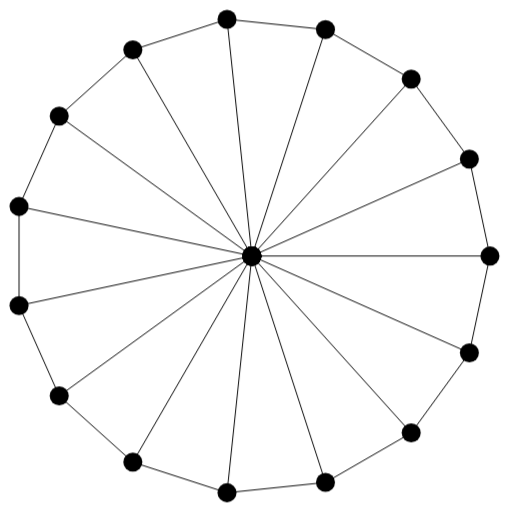
t = 0.00 s
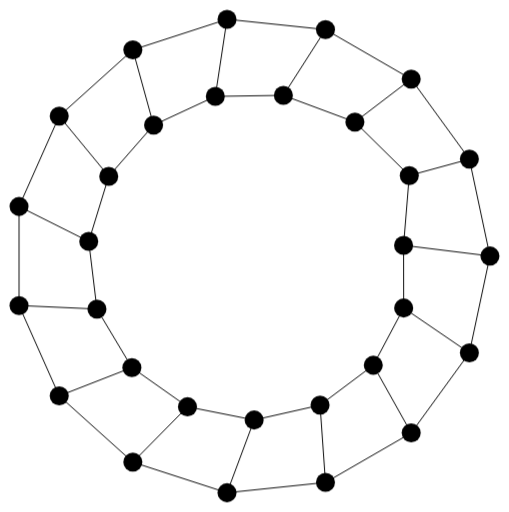
t = 0.83 s
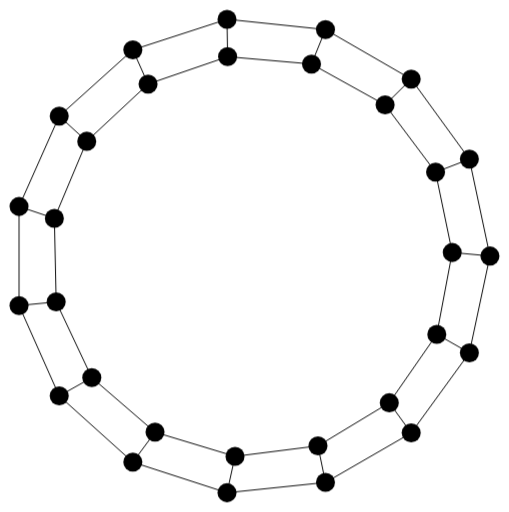
t = 1.67 s
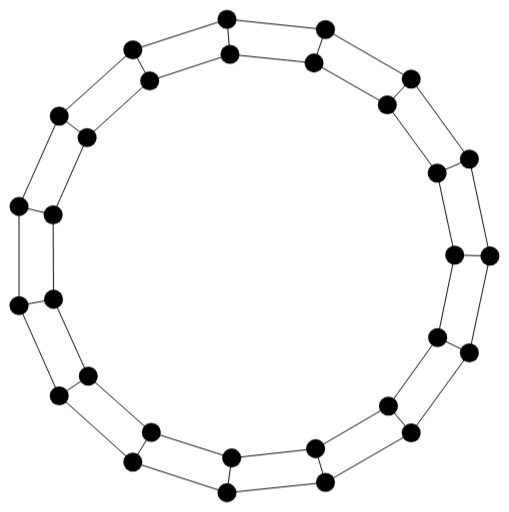
t = 2.50 s
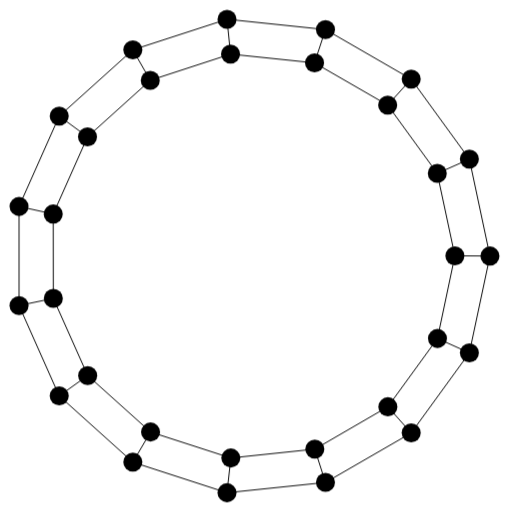
t = 3.33 s
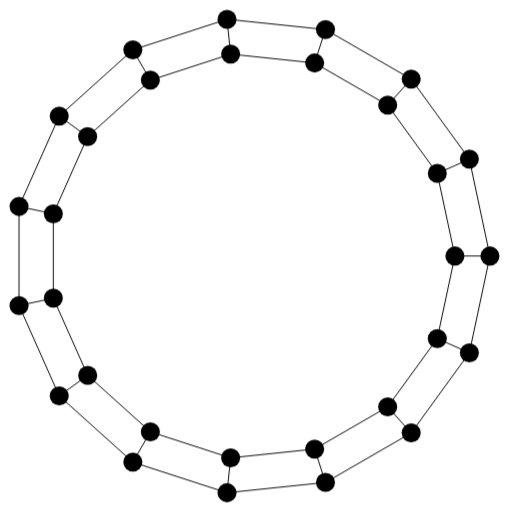
t = 4.17 s

The animated SVG that drew these frames (rendered in a browser with its animation timeline set to each time). Animation: 15 CSS @keyframes rules; one cycle of 5.00 s, repeats indefinitely.

<svg viewBox="0 0 534.500000 537.200012" xmlns="http://www.w3.org/2000/svg">
	<style type="text/css">
		<![CDATA[
			#frame_0 {
				animation-name: anim_0;
			}
			#frame_1 {
				animation-name: anim_1;
			}
			#frame_10 {
				animation-name: anim_10;
			}
			#frame_11 {
				animation-name: anim_11;
			}
			#frame_12 {
				animation-name: anim_12;
			}
			#frame_13 {
				animation-name: anim_13;
			}
			#frame_14 {
				animation-name: anim_14;
			}
			#frame_2 {
				animation-name: anim_2;
			}
			#frame_3 {
				animation-name: anim_3;
			}
			#frame_4 {
				animation-name: anim_4;
			}
			#frame_5 {
				animation-name: anim_5;
			}
			#frame_6 {
				animation-name: anim_6;
			}
			#frame_7 {
				animation-name: anim_7;
			}
			#frame_8 {
				animation-name: anim_8;
			}
			#frame_9 {
				animation-name: anim_9;
			}
			svg.animated {
				animation-duration: 5.000000s;
				animation-iteration-count: infinite;
				animation-timing-function: step-end;
				opacity: 0;
			}
			@keyframes anim_0 {
				0% {
					opacity: 0;
				}
				0.000000% {
					opacity: 1;
				}
				6.666667% {
					opacity: 0;
				}
			}
			@keyframes anim_1 {
				0% {
					opacity: 0;
				}
				13.333333% {
					opacity: 0;
				}
				6.666667% {
					opacity: 1;
				}
			}
			@keyframes anim_10 {
				0% {
					opacity: 0;
				}
				66.666667% {
					opacity: 1;
				}
				73.333333% {
					opacity: 0;
				}
			}
			@keyframes anim_11 {
				0% {
					opacity: 0;
				}
				73.333333% {
					opacity: 1;
				}
				80.000000% {
					opacity: 0;
				}
			}
			@keyframes anim_12 {
				0% {
					opacity: 0;
				}
				80.000000% {
					opacity: 1;
				}
				86.666667% {
					opacity: 0;
				}
			}
			@keyframes anim_13 {
				0% {
					opacity: 0;
				}
				86.666667% {
					opacity: 1;
				}
				93.333333% {
					opacity: 0;
				}
			}
			@keyframes anim_14 {
				0% {
					opacity: 0;
				}
				100.000000% {
					opacity: 0;
				}
				93.333333% {
					opacity: 1;
				}
			}
			@keyframes anim_2 {
				0% {
					opacity: 0;
				}
				13.333333% {
					opacity: 1;
				}
				20.000000% {
					opacity: 0;
				}
			}
			@keyframes anim_3 {
				0% {
					opacity: 0;
				}
				20.000000% {
					opacity: 1;
				}
				26.666667% {
					opacity: 0;
				}
			}
			@keyframes anim_4 {
				0% {
					opacity: 0;
				}
				26.666667% {
					opacity: 1;
				}
				33.333333% {
					opacity: 0;
				}
			}
			@keyframes anim_5 {
				0% {
					opacity: 0;
				}
				33.333333% {
					opacity: 1;
				}
				40.000000% {
					opacity: 0;
				}
			}
			@keyframes anim_6 {
				0% {
					opacity: 0;
				}
				40.000000% {
					opacity: 1;
				}
				46.666667% {
					opacity: 0;
				}
			}
			@keyframes anim_7 {
				0% {
					opacity: 0;
				}
				46.666667% {
					opacity: 1;
				}
				53.333333% {
					opacity: 0;
				}
			}
			@keyframes anim_8 {
				0% {
					opacity: 0;
				}
				53.333333% {
					opacity: 1;
				}
				60.000000% {
					opacity: 0;
				}
			}
			@keyframes anim_9 {
				0% {
					opacity: 0;
				}
				60.000000% {
					opacity: 1;
				}
				66.666667% {
					opacity: 0;
				}
			}
		]]>
	</style>
	<svg class="animated" height="537.2" id="frame_0" viewBox="-264.5 -268.6 534.5 537.2" width="534.5" x="0.0" xmlns="http://www.w3.org/2000/svg" y="0.0">
		<g stroke="black" stroke-width="1px">
			<line x1="250.0" x2="228.4" y1="0.0" y2="101.7" />
			<line x1="228.4" x2="167.3" y1="101.7" y2="185.8" />
			<line x1="167.3" x2="77.3" y1="185.8" y2="237.8" />
			<line x1="77.3" x2="-26.1" y1="237.8" y2="248.6" />
			<line x1="-26.1" x2="-125.0" y1="248.6" y2="216.5" />
			<line x1="-125.0" x2="-202.3" y1="216.5" y2="146.9" />
			<line x1="-202.3" x2="-244.5" y1="146.9" y2="52.0" />
			<line x1="-244.5" x2="-244.5" y1="52.0" y2="-52.0" />
			<line x1="-244.5" x2="-202.3" y1="-52.0" y2="-146.9" />
			<line x1="-202.3" x2="-125.0" y1="-146.9" y2="-216.5" />
			<line x1="-125.0" x2="-26.1" y1="-216.5" y2="-248.6" />
			<line x1="-26.1" x2="77.3" y1="-248.6" y2="-237.8" />
			<line x1="77.3" x2="167.3" y1="-237.8" y2="-185.8" />
			<line x1="167.3" x2="228.4" y1="-185.8" y2="-101.7" />
			<line x1="228.4" x2="250.0" y1="-101.7" y2="0.0" />
			<line x1="0.0" x2="0.0" y1="0.0" y2="0.0" />
			<line x1="0.0" x2="0.0" y1="0.0" y2="0.0" />
			<line x1="0.0" x2="0.0" y1="0.0" y2="0.0" />
			<line x1="0.0" x2="0.0" y1="0.0" y2="0.0" />
			<line x1="0.0" x2="0.0" y1="0.0" y2="0.0" />
			<line x1="0.0" x2="0.0" y1="0.0" y2="0.0" />
			<line x1="0.0" x2="0.0" y1="0.0" y2="0.0" />
			<line x1="0.0" x2="0.0" y1="0.0" y2="0.0" />
			<line x1="0.0" x2="0.0" y1="0.0" y2="0.0" />
			<line x1="0.0" x2="0.0" y1="0.0" y2="0.0" />
			<line x1="0.0" x2="0.0" y1="0.0" y2="0.0" />
			<line x1="0.0" x2="0.0" y1="0.0" y2="0.0" />
			<line x1="0.0" x2="0.0" y1="0.0" y2="0.0" />
			<line x1="0.0" x2="0.0" y1="0.0" y2="0.0" />
			<line x1="0.0" x2="0.0" y1="0.0" y2="0.0" />
			<line x1="250.0" x2="0.0" y1="0.0" y2="0.0" />
			<line x1="228.4" x2="0.0" y1="101.7" y2="0.0" />
			<line x1="167.3" x2="0.0" y1="185.8" y2="0.0" />
			<line x1="77.3" x2="0.0" y1="237.8" y2="0.0" />
			<line x1="-26.1" x2="0.0" y1="248.6" y2="0.0" />
			<line x1="-125.0" x2="0.0" y1="216.5" y2="0.0" />
			<line x1="-202.3" x2="0.0" y1="146.9" y2="0.0" />
			<line x1="-244.5" x2="0.0" y1="52.0" y2="0.0" />
			<line x1="-244.5" x2="0.0" y1="-52.0" y2="0.0" />
			<line x1="-202.3" x2="0.0" y1="-146.9" y2="0.0" />
			<line x1="-125.0" x2="0.0" y1="-216.5" y2="0.0" />
			<line x1="-26.1" x2="0.0" y1="-248.6" y2="0.0" />
			<line x1="77.3" x2="0.0" y1="-237.8" y2="0.0" />
			<line x1="167.3" x2="0.0" y1="-185.8" y2="0.0" />
			<line x1="228.4" x2="0.0" y1="-101.7" y2="0.0" />
		</g>
		<g>
			<circle cx="250.0" cy="0.0" r="10.0" />
			<circle cx="228.4" cy="101.7" r="10.0" />
			<circle cx="167.3" cy="185.8" r="10.0" />
			<circle cx="77.3" cy="237.8" r="10.0" />
			<circle cx="-26.1" cy="248.6" r="10.0" />
			<circle cx="-125.0" cy="216.5" r="10.0" />
			<circle cx="-202.3" cy="146.9" r="10.0" />
			<circle cx="-244.5" cy="52.0" r="10.0" />
			<circle cx="-244.5" cy="-52.0" r="10.0" />
			<circle cx="-202.3" cy="-146.9" r="10.0" />
			<circle cx="-125.0" cy="-216.5" r="10.0" />
			<circle cx="-26.1" cy="-248.6" r="10.0" />
			<circle cx="77.3" cy="-237.8" r="10.0" />
			<circle cx="167.3" cy="-185.8" r="10.0" />
			<circle cx="228.4" cy="-101.7" r="10.0" />
			<circle cx="0.0" cy="0.0" r="10.0" />
			<circle cx="0.0" cy="0.0" r="10.0" />
			<circle cx="0.0" cy="0.0" r="10.0" />
			<circle cx="0.0" cy="0.0" r="10.0" />
			<circle cx="0.0" cy="0.0" r="10.0" />
			<circle cx="0.0" cy="0.0" r="10.0" />
			<circle cx="0.0" cy="0.0" r="10.0" />
			<circle cx="0.0" cy="0.0" r="10.0" />
			<circle cx="0.0" cy="0.0" r="10.0" />
			<circle cx="0.0" cy="0.0" r="10.0" />
			<circle cx="0.0" cy="0.0" r="10.0" />
			<circle cx="0.0" cy="0.0" r="10.0" />
			<circle cx="0.0" cy="0.0" r="10.0" />
			<circle cx="0.0" cy="0.0" r="10.0" />
			<circle cx="0.0" cy="0.0" r="10.0" />
		</g>
	</svg>
	<svg class="animated" height="537.2" id="frame_1" viewBox="-264.5 -268.6 534.5 537.2" width="534.5" x="0.0" xmlns="http://www.w3.org/2000/svg" y="0.0">
		<g stroke="black" stroke-width="1px">
			<line x1="250.0" x2="228.4" y1="0.0" y2="101.7" />
			<line x1="228.4" x2="167.3" y1="101.7" y2="185.8" />
			<line x1="167.3" x2="77.3" y1="185.8" y2="237.8" />
			<line x1="77.3" x2="-26.1" y1="237.8" y2="248.6" />
			<line x1="-26.1" x2="-125.0" y1="248.6" y2="216.5" />
			<line x1="-125.0" x2="-202.3" y1="216.5" y2="146.9" />
			<line x1="-202.3" x2="-244.5" y1="146.9" y2="52.0" />
			<line x1="-244.5" x2="-244.5" y1="52.0" y2="-52.0" />
			<line x1="-244.5" x2="-202.3" y1="-52.0" y2="-146.9" />
			<line x1="-202.3" x2="-125.0" y1="-146.9" y2="-216.5" />
			<line x1="-125.0" x2="-26.1" y1="-216.5" y2="-248.6" />
			<line x1="-26.1" x2="77.3" y1="-248.6" y2="-237.8" />
			<line x1="77.3" x2="167.3" y1="-237.8" y2="-185.8" />
			<line x1="167.3" x2="228.4" y1="-185.8" y2="-101.7" />
			<line x1="228.4" x2="250.0" y1="-101.7" y2="0.0" />
			<line x1="83.3" x2="103.9" y1="0.0" y2="33.9" />
			<line x1="103.9" x2="90.4" y1="33.9" y2="73.2" />
			<line x1="90.4" x2="55.9" y1="73.2" y2="103.7" />
			<line x1="55.9" x2="9.9" y1="103.7" y2="117.4" />
			<line x1="9.9" x2="-38.4" y1="117.4" y2="111.3" />
			<line x1="-38.4" x2="-80.2" y1="111.3" y2="86.1" />
			<line x1="-80.2" x2="-108.2" y1="86.1" y2="46.0" />
			<line x1="-108.2" x2="-117.6" y1="46.0" y2="-2.0" />
			<line x1="-117.6" x2="-106.6" y1="-2.0" y2="-49.6" />
			<line x1="-106.6" x2="-77.2" y1="-49.6" y2="-88.7" />
			<line x1="-77.2" x2="-34.4" y1="-88.7" y2="-112.4" />
			<line x1="-34.4" x2="14.3" y1="-112.4" y2="-116.7" />
			<line x1="14.3" x2="60.5" y1="-116.7" y2="-100.8" />
			<line x1="60.5" x2="124.1" y1="-100.8" y2="-67.5" />
			<line x1="124.1" x2="83.3" y1="-67.5" y2="0.0" />
			<line x1="250.0" x2="83.3" y1="0.0" y2="0.0" />
			<line x1="228.4" x2="103.9" y1="101.7" y2="33.9" />
			<line x1="167.3" x2="90.4" y1="185.8" y2="73.2" />
			<line x1="77.3" x2="55.9" y1="237.8" y2="103.7" />
			<line x1="-26.1" x2="9.9" y1="248.6" y2="117.4" />
			<line x1="-125.0" x2="-38.4" y1="216.5" y2="111.3" />
			<line x1="-202.3" x2="-80.2" y1="146.9" y2="86.1" />
			<line x1="-244.5" x2="-108.2" y1="52.0" y2="46.0" />
			<line x1="-244.5" x2="-117.6" y1="-52.0" y2="-2.0" />
			<line x1="-202.3" x2="-106.6" y1="-146.9" y2="-49.6" />
			<line x1="-125.0" x2="-77.2" y1="-216.5" y2="-88.7" />
			<line x1="-26.1" x2="-34.4" y1="-248.6" y2="-112.4" />
			<line x1="77.3" x2="14.3" y1="-237.8" y2="-116.7" />
			<line x1="167.3" x2="60.5" y1="-185.8" y2="-100.8" />
			<line x1="228.4" x2="124.1" y1="-101.7" y2="-67.5" />
		</g>
		<g>
			<circle cx="250.0" cy="0.0" r="10.0" />
			<circle cx="228.4" cy="101.7" r="10.0" />
			<circle cx="167.3" cy="185.8" r="10.0" />
			<circle cx="77.3" cy="237.8" r="10.0" />
			<circle cx="-26.1" cy="248.6" r="10.0" />
			<circle cx="-125.0" cy="216.5" r="10.0" />
			<circle cx="-202.3" cy="146.9" r="10.0" />
			<circle cx="-244.5" cy="52.0" r="10.0" />
			<circle cx="-244.5" cy="-52.0" r="10.0" />
			<circle cx="-202.3" cy="-146.9" r="10.0" />
			<circle cx="-125.0" cy="-216.5" r="10.0" />
			<circle cx="-26.1" cy="-248.6" r="10.0" />
			<circle cx="77.3" cy="-237.8" r="10.0" />
			<circle cx="167.3" cy="-185.8" r="10.0" />
			<circle cx="228.4" cy="-101.7" r="10.0" />
			<circle cx="83.3" cy="0.0" r="10.0" />
			<circle cx="103.9" cy="33.9" r="10.0" />
			<circle cx="90.4" cy="73.2" r="10.0" />
			<circle cx="55.9" cy="103.7" r="10.0" />
			<circle cx="9.9" cy="117.4" r="10.0" />
			<circle cx="-38.4" cy="111.3" r="10.0" />
			<circle cx="-80.2" cy="86.1" r="10.0" />
			<circle cx="-108.2" cy="46.0" r="10.0" />
			<circle cx="-117.6" cy="-2.0" r="10.0" />
			<circle cx="-106.6" cy="-49.6" r="10.0" />
			<circle cx="-77.2" cy="-88.7" r="10.0" />
			<circle cx="-34.4" cy="-112.4" r="10.0" />
			<circle cx="14.3" cy="-116.7" r="10.0" />
			<circle cx="60.5" cy="-100.8" r="10.0" />
			<circle cx="124.1" cy="-67.5" r="10.0" />
		</g>
	</svg>
	<svg class="animated" height="537.2" id="frame_2" viewBox="-264.5 -268.6 534.5 537.2" width="534.5" x="0.0" xmlns="http://www.w3.org/2000/svg" y="0.0">
		<g stroke="black" stroke-width="1px">
			<line x1="250.0" x2="228.4" y1="0.0" y2="101.7" />
			<line x1="228.4" x2="167.3" y1="101.7" y2="185.8" />
			<line x1="167.3" x2="77.3" y1="185.8" y2="237.8" />
			<line x1="77.3" x2="-26.1" y1="237.8" y2="248.6" />
			<line x1="-26.1" x2="-125.0" y1="248.6" y2="216.5" />
			<line x1="-125.0" x2="-202.3" y1="216.5" y2="146.9" />
			<line x1="-202.3" x2="-244.5" y1="146.9" y2="52.0" />
			<line x1="-244.5" x2="-244.5" y1="52.0" y2="-52.0" />
			<line x1="-244.5" x2="-202.3" y1="-52.0" y2="-146.9" />
			<line x1="-202.3" x2="-125.0" y1="-146.9" y2="-216.5" />
			<line x1="-125.0" x2="-26.1" y1="-216.5" y2="-248.6" />
			<line x1="-26.1" x2="77.3" y1="-248.6" y2="-237.8" />
			<line x1="77.3" x2="167.3" y1="-237.8" y2="-185.8" />
			<line x1="167.3" x2="228.4" y1="-185.8" y2="-101.7" />
			<line x1="228.4" x2="250.0" y1="-101.7" y2="0.0" />
			<line x1="159.3" x2="159.4" y1="-11.2" y2="54.6" />
			<line x1="159.4" x2="127.5" y1="54.6" y2="114.7" />
			<line x1="127.5" x2="71.6" y1="114.7" y2="156.6" />
			<line x1="71.6" x2="2.4" y1="156.6" y2="172.2" />
			<line x1="2.4" x2="-67.6" y1="172.2" y2="158.3" />
			<line x1="-67.6" x2="-126.0" y1="158.3" y2="117.1" />
			<line x1="-126.0" x2="-162.7" y1="117.1" y2="55.7" />
			<line x1="-162.7" x2="-171.3" y1="55.7" y2="-15.3" />
			<line x1="-171.3" x2="-150.3" y1="-15.3" y2="-83.7" />
			<line x1="-150.3" x2="-103.2" y1="-83.7" y2="-137.5" />
			<line x1="-103.2" x2="-38.4" y1="-137.5" y2="-167.6" />
			<line x1="-38.4" x2="33.1" y1="-167.6" y2="-168.7" />
			<line x1="33.1" x2="108.2" y1="-168.7" y2="-140.7" />
			<line x1="108.2" x2="165.3" y1="-140.7" y2="-84.5" />
			<line x1="165.3" x2="159.3" y1="-84.5" y2="-11.2" />
			<line x1="250.0" x2="159.3" y1="0.0" y2="-11.2" />
			<line x1="228.4" x2="159.4" y1="101.7" y2="54.6" />
			<line x1="167.3" x2="127.5" y1="185.8" y2="114.7" />
			<line x1="77.3" x2="71.6" y1="237.8" y2="156.6" />
			<line x1="-26.1" x2="2.4" y1="248.6" y2="172.2" />
			<line x1="-125.0" x2="-67.6" y1="216.5" y2="158.3" />
			<line x1="-202.3" x2="-126.0" y1="146.9" y2="117.1" />
			<line x1="-244.5" x2="-162.7" y1="52.0" y2="55.7" />
			<line x1="-244.5" x2="-171.3" y1="-52.0" y2="-15.3" />
			<line x1="-202.3" x2="-150.3" y1="-146.9" y2="-83.7" />
			<line x1="-125.0" x2="-103.2" y1="-216.5" y2="-137.5" />
			<line x1="-26.1" x2="-38.4" y1="-248.6" y2="-167.6" />
			<line x1="77.3" x2="33.1" y1="-237.8" y2="-168.7" />
			<line x1="167.3" x2="108.2" y1="-185.8" y2="-140.7" />
			<line x1="228.4" x2="165.3" y1="-101.7" y2="-84.5" />
		</g>
		<g>
			<circle cx="250.0" cy="0.0" r="10.0" />
			<circle cx="228.4" cy="101.7" r="10.0" />
			<circle cx="167.3" cy="185.8" r="10.0" />
			<circle cx="77.3" cy="237.8" r="10.0" />
			<circle cx="-26.1" cy="248.6" r="10.0" />
			<circle cx="-125.0" cy="216.5" r="10.0" />
			<circle cx="-202.3" cy="146.9" r="10.0" />
			<circle cx="-244.5" cy="52.0" r="10.0" />
			<circle cx="-244.5" cy="-52.0" r="10.0" />
			<circle cx="-202.3" cy="-146.9" r="10.0" />
			<circle cx="-125.0" cy="-216.5" r="10.0" />
			<circle cx="-26.1" cy="-248.6" r="10.0" />
			<circle cx="77.3" cy="-237.8" r="10.0" />
			<circle cx="167.3" cy="-185.8" r="10.0" />
			<circle cx="228.4" cy="-101.7" r="10.0" />
			<circle cx="159.3" cy="-11.2" r="10.0" />
			<circle cx="159.4" cy="54.6" r="10.0" />
			<circle cx="127.5" cy="114.7" r="10.0" />
			<circle cx="71.6" cy="156.6" r="10.0" />
			<circle cx="2.4" cy="172.2" r="10.0" />
			<circle cx="-67.6" cy="158.3" r="10.0" />
			<circle cx="-126.0" cy="117.1" r="10.0" />
			<circle cx="-162.7" cy="55.7" r="10.0" />
			<circle cx="-171.3" cy="-15.3" r="10.0" />
			<circle cx="-150.3" cy="-83.7" r="10.0" />
			<circle cx="-103.2" cy="-137.5" r="10.0" />
			<circle cx="-38.4" cy="-167.6" r="10.0" />
			<circle cx="33.1" cy="-168.7" r="10.0" />
			<circle cx="108.2" cy="-140.7" r="10.0" />
			<circle cx="165.3" cy="-84.5" r="10.0" />
		</g>
	</svg>
	<svg class="animated" height="537.2" id="frame_3" viewBox="-264.5 -268.6 534.5 537.2" width="534.5" x="0.0" xmlns="http://www.w3.org/2000/svg" y="0.0">
		<g stroke="black" stroke-width="1px">
			<line x1="250.0" x2="228.4" y1="0.0" y2="101.7" />
			<line x1="228.4" x2="167.3" y1="101.7" y2="185.8" />
			<line x1="167.3" x2="77.3" y1="185.8" y2="237.8" />
			<line x1="77.3" x2="-26.1" y1="237.8" y2="248.6" />
			<line x1="-26.1" x2="-125.0" y1="248.6" y2="216.5" />
			<line x1="-125.0" x2="-202.3" y1="216.5" y2="146.9" />
			<line x1="-202.3" x2="-244.5" y1="146.9" y2="52.0" />
			<line x1="-244.5" x2="-244.5" y1="52.0" y2="-52.0" />
			<line x1="-244.5" x2="-202.3" y1="-52.0" y2="-146.9" />
			<line x1="-202.3" x2="-125.0" y1="-146.9" y2="-216.5" />
			<line x1="-125.0" x2="-26.1" y1="-216.5" y2="-248.6" />
			<line x1="-26.1" x2="77.3" y1="-248.6" y2="-237.8" />
			<line x1="77.3" x2="167.3" y1="-237.8" y2="-185.8" />
			<line x1="167.3" x2="228.4" y1="-185.8" y2="-101.7" />
			<line x1="228.4" x2="250.0" y1="-101.7" y2="0.0" />
			<line x1="191.6" x2="182.5" y1="-10.0" y2="68.8" />
			<line x1="182.5" x2="140.4" y1="68.8" y2="137.1" />
			<line x1="140.4" x2="73.4" y1="137.1" y2="182.3" />
			<line x1="73.4" x2="-6.8" y1="182.3" y2="196.4" />
			<line x1="-6.8" x2="-85.9" y1="196.4" y2="176.7" />
			<line x1="-85.9" x2="-150.3" y1="176.7" y2="126.4" />
			<line x1="-150.3" x2="-188.7" y1="126.4" y2="54.4" />
			<line x1="-188.7" x2="-194.5" y1="54.4" y2="-27.1" />
			<line x1="-194.5" x2="-166.7" y1="-27.1" y2="-103.9" />
			<line x1="-166.7" x2="-110.0" y1="-103.9" y2="-162.7" />
			<line x1="-110.0" x2="-34.3" y1="-162.7" y2="-193.3" />
			<line x1="-34.3" x2="50.4" y1="-193.3" y2="-190.6" />
			<line x1="50.4" x2="127.6" y1="-190.6" y2="-153.6" />
			<line x1="127.6" x2="182.5" y1="-153.6" y2="-88.4" />
			<line x1="182.5" x2="191.6" y1="-88.4" y2="-10.0" />
			<line x1="250.0" x2="191.6" y1="0.0" y2="-10.0" />
			<line x1="228.4" x2="182.5" y1="101.7" y2="68.8" />
			<line x1="167.3" x2="140.4" y1="185.8" y2="137.1" />
			<line x1="77.3" x2="73.4" y1="237.8" y2="182.3" />
			<line x1="-26.1" x2="-6.8" y1="248.6" y2="196.4" />
			<line x1="-125.0" x2="-85.9" y1="216.5" y2="176.7" />
			<line x1="-202.3" x2="-150.3" y1="146.9" y2="126.4" />
			<line x1="-244.5" x2="-188.7" y1="52.0" y2="54.4" />
			<line x1="-244.5" x2="-194.5" y1="-52.0" y2="-27.1" />
			<line x1="-202.3" x2="-166.7" y1="-146.9" y2="-103.9" />
			<line x1="-125.0" x2="-110.0" y1="-216.5" y2="-162.7" />
			<line x1="-26.1" x2="-34.3" y1="-248.6" y2="-193.3" />
			<line x1="77.3" x2="50.4" y1="-237.8" y2="-190.6" />
			<line x1="167.3" x2="127.6" y1="-185.8" y2="-153.6" />
			<line x1="228.4" x2="182.5" y1="-101.7" y2="-88.4" />
		</g>
		<g>
			<circle cx="250.0" cy="0.0" r="10.0" />
			<circle cx="228.4" cy="101.7" r="10.0" />
			<circle cx="167.3" cy="185.8" r="10.0" />
			<circle cx="77.3" cy="237.8" r="10.0" />
			<circle cx="-26.1" cy="248.6" r="10.0" />
			<circle cx="-125.0" cy="216.5" r="10.0" />
			<circle cx="-202.3" cy="146.9" r="10.0" />
			<circle cx="-244.5" cy="52.0" r="10.0" />
			<circle cx="-244.5" cy="-52.0" r="10.0" />
			<circle cx="-202.3" cy="-146.9" r="10.0" />
			<circle cx="-125.0" cy="-216.5" r="10.0" />
			<circle cx="-26.1" cy="-248.6" r="10.0" />
			<circle cx="77.3" cy="-237.8" r="10.0" />
			<circle cx="167.3" cy="-185.8" r="10.0" />
			<circle cx="228.4" cy="-101.7" r="10.0" />
			<circle cx="191.6" cy="-10.0" r="10.0" />
			<circle cx="182.5" cy="68.8" r="10.0" />
			<circle cx="140.4" cy="137.1" r="10.0" />
			<circle cx="73.4" cy="182.3" r="10.0" />
			<circle cx="-6.8" cy="196.4" r="10.0" />
			<circle cx="-85.9" cy="176.7" r="10.0" />
			<circle cx="-150.3" cy="126.4" r="10.0" />
			<circle cx="-188.7" cy="54.4" r="10.0" />
			<circle cx="-194.5" cy="-27.1" r="10.0" />
			<circle cx="-166.7" cy="-103.9" r="10.0" />
			<circle cx="-110.0" cy="-162.7" r="10.0" />
			<circle cx="-34.3" cy="-193.3" r="10.0" />
			<circle cx="50.4" cy="-190.6" r="10.0" />
			<circle cx="127.6" cy="-153.6" r="10.0" />
			<circle cx="182.5" cy="-88.4" r="10.0" />
		</g>
	</svg>
	<svg class="animated" height="537.2" id="frame_4" viewBox="-264.5 -268.6 534.5 537.2" width="534.5" x="0.0" xmlns="http://www.w3.org/2000/svg" y="0.0">
		<g stroke="black" stroke-width="1px">
			<line x1="250.0" x2="228.4" y1="0.0" y2="101.7" />
			<line x1="228.4" x2="167.3" y1="101.7" y2="185.8" />
			<line x1="167.3" x2="77.3" y1="185.8" y2="237.8" />
			<line x1="77.3" x2="-26.1" y1="237.8" y2="248.6" />
			<line x1="-26.1" x2="-125.0" y1="248.6" y2="216.5" />
			<line x1="-125.0" x2="-202.3" y1="216.5" y2="146.9" />
			<line x1="-202.3" x2="-244.5" y1="146.9" y2="52.0" />
			<line x1="-244.5" x2="-244.5" y1="52.0" y2="-52.0" />
			<line x1="-244.5" x2="-202.3" y1="-52.0" y2="-146.9" />
			<line x1="-202.3" x2="-125.0" y1="-146.9" y2="-216.5" />
			<line x1="-125.0" x2="-26.1" y1="-216.5" y2="-248.6" />
			<line x1="-26.1" x2="77.3" y1="-248.6" y2="-237.8" />
			<line x1="77.3" x2="167.3" y1="-237.8" y2="-185.8" />
			<line x1="167.3" x2="228.4" y1="-185.8" y2="-101.7" />
			<line x1="228.4" x2="250.0" y1="-101.7" y2="0.0" />
			<line x1="205.0" x2="191.3" y1="-6.5" y2="77.4" />
			<line x1="191.3" x2="144.0" y1="77.4" y2="148.5" />
			<line x1="144.0" x2="71.5" y1="148.5" y2="194.2" />
			<line x1="71.5" x2="-13.5" y1="194.2" y2="206.5" />
			<line x1="-13.5" x2="-96.3" y1="206.5" y2="183.1" />
			<line x1="-96.3" x2="-162.4" y1="183.1" y2="128.2" />
			<line x1="-162.4" x2="-200.5" y1="128.2" y2="51.0" />
			<line x1="-200.5" x2="-203.9" y1="51.0" y2="-34.9" />
			<line x1="-203.9" x2="-172.1" y1="-34.9" y2="-114.9" />
			<line x1="-172.1" x2="-110.5" y1="-114.9" y2="-174.9" />
			<line x1="-110.5" x2="-28.7" y1="-174.9" y2="-204.7" />
			<line x1="-28.7" x2="58.7" y1="-204.7" y2="-198.7" />
			<line x1="58.7" x2="136.2" y1="-198.7" y2="-157.6" />
			<line x1="136.2" x2="189.9" y1="-157.6" y2="-88.6" />
			<line x1="189.9" x2="205.0" y1="-88.6" y2="-6.5" />
			<line x1="250.0" x2="205.0" y1="0.0" y2="-6.5" />
			<line x1="228.4" x2="191.3" y1="101.7" y2="77.4" />
			<line x1="167.3" x2="144.0" y1="185.8" y2="148.5" />
			<line x1="77.3" x2="71.5" y1="237.8" y2="194.2" />
			<line x1="-26.1" x2="-13.5" y1="248.6" y2="206.5" />
			<line x1="-125.0" x2="-96.3" y1="216.5" y2="183.1" />
			<line x1="-202.3" x2="-162.4" y1="146.9" y2="128.2" />
			<line x1="-244.5" x2="-200.5" y1="52.0" y2="51.0" />
			<line x1="-244.5" x2="-203.9" y1="-52.0" y2="-34.9" />
			<line x1="-202.3" x2="-172.1" y1="-146.9" y2="-114.9" />
			<line x1="-125.0" x2="-110.5" y1="-216.5" y2="-174.9" />
			<line x1="-26.1" x2="-28.7" y1="-248.6" y2="-204.7" />
			<line x1="77.3" x2="58.7" y1="-237.8" y2="-198.7" />
			<line x1="167.3" x2="136.2" y1="-185.8" y2="-157.6" />
			<line x1="228.4" x2="189.9" y1="-101.7" y2="-88.6" />
		</g>
		<g>
			<circle cx="250.0" cy="0.0" r="10.0" />
			<circle cx="228.4" cy="101.7" r="10.0" />
			<circle cx="167.3" cy="185.8" r="10.0" />
			<circle cx="77.3" cy="237.8" r="10.0" />
			<circle cx="-26.1" cy="248.6" r="10.0" />
			<circle cx="-125.0" cy="216.5" r="10.0" />
			<circle cx="-202.3" cy="146.9" r="10.0" />
			<circle cx="-244.5" cy="52.0" r="10.0" />
			<circle cx="-244.5" cy="-52.0" r="10.0" />
			<circle cx="-202.3" cy="-146.9" r="10.0" />
			<circle cx="-125.0" cy="-216.5" r="10.0" />
			<circle cx="-26.1" cy="-248.6" r="10.0" />
			<circle cx="77.3" cy="-237.8" r="10.0" />
			<circle cx="167.3" cy="-185.8" r="10.0" />
			<circle cx="228.4" cy="-101.7" r="10.0" />
			<circle cx="205.0" cy="-6.5" r="10.0" />
			<circle cx="191.3" cy="77.4" r="10.0" />
			<circle cx="144.0" cy="148.5" r="10.0" />
			<circle cx="71.5" cy="194.2" r="10.0" />
			<circle cx="-13.5" cy="206.5" r="10.0" />
			<circle cx="-96.3" cy="183.1" r="10.0" />
			<circle cx="-162.4" cy="128.2" r="10.0" />
			<circle cx="-200.5" cy="51.0" r="10.0" />
			<circle cx="-203.9" cy="-34.9" r="10.0" />
			<circle cx="-172.1" cy="-114.9" r="10.0" />
			<circle cx="-110.5" cy="-174.9" r="10.0" />
			<circle cx="-28.7" cy="-204.7" r="10.0" />
			<circle cx="58.7" cy="-198.7" r="10.0" />
			<circle cx="136.2" cy="-157.6" r="10.0" />
			<circle cx="189.9" cy="-88.6" r="10.0" />
		</g>
	</svg>
	<svg class="animated" height="537.2" id="frame_5" viewBox="-264.5 -268.6 534.5 537.2" width="534.5" x="0.0" xmlns="http://www.w3.org/2000/svg" y="0.0">
		<g stroke="black" stroke-width="1px">
			<line x1="250.0" x2="228.4" y1="0.0" y2="101.7" />
			<line x1="228.4" x2="167.3" y1="101.7" y2="185.8" />
			<line x1="167.3" x2="77.3" y1="185.8" y2="237.8" />
			<line x1="77.3" x2="-26.1" y1="237.8" y2="248.6" />
			<line x1="-26.1" x2="-125.0" y1="248.6" y2="216.5" />
			<line x1="-125.0" x2="-202.3" y1="216.5" y2="146.9" />
			<line x1="-202.3" x2="-244.5" y1="146.9" y2="52.0" />
			<line x1="-244.5" x2="-244.5" y1="52.0" y2="-52.0" />
			<line x1="-244.5" x2="-202.3" y1="-52.0" y2="-146.9" />
			<line x1="-202.3" x2="-125.0" y1="-146.9" y2="-216.5" />
			<line x1="-125.0" x2="-26.1" y1="-216.5" y2="-248.6" />
			<line x1="-26.1" x2="77.3" y1="-248.6" y2="-237.8" />
			<line x1="77.3" x2="167.3" y1="-237.8" y2="-185.8" />
			<line x1="167.3" x2="228.4" y1="-185.8" y2="-101.7" />
			<line x1="228.4" x2="250.0" y1="-101.7" y2="0.0" />
			<line x1="210.4" x2="194.2" y1="-3.7" y2="82.2" />
			<line x1="194.2" x2="144.3" y1="82.2" y2="154.1" />
			<line x1="144.3" x2="69.4" y1="154.1" y2="199.4" />
			<line x1="69.4" x2="-17.7" y1="199.4" y2="210.4" />
			<line x1="-17.7" x2="-101.7" y1="210.4" y2="185.0" />
			<line x1="-101.7" x2="-168.1" y1="185.0" y2="127.7" />
			<line x1="-168.1" x2="-205.5" y1="127.7" y2="48.2" />
			<line x1="-205.5" x2="-207.4" y1="48.2" y2="-39.5" />
			<line x1="-207.4" x2="-173.4" y1="-39.5" y2="-120.5" />
			<line x1="-173.4" x2="-109.0" y1="-120.5" y2="-180.6" />
			<line x1="-109.0" x2="-25.5" y1="-180.6" y2="-209.3" />
			<line x1="-25.5" x2="62.6" y1="-209.3" y2="-201.6" />
			<line x1="62.6" x2="139.9" y1="-201.6" y2="-158.7" />
			<line x1="139.9" x2="192.9" y1="-158.7" y2="-88.0" />
			<line x1="192.9" x2="210.4" y1="-88.0" y2="-3.7" />
			<line x1="250.0" x2="210.4" y1="0.0" y2="-3.7" />
			<line x1="228.4" x2="194.2" y1="101.7" y2="82.2" />
			<line x1="167.3" x2="144.3" y1="185.8" y2="154.1" />
			<line x1="77.3" x2="69.4" y1="237.8" y2="199.4" />
			<line x1="-26.1" x2="-17.7" y1="248.6" y2="210.4" />
			<line x1="-125.0" x2="-101.7" y1="216.5" y2="185.0" />
			<line x1="-202.3" x2="-168.1" y1="146.9" y2="127.7" />
			<line x1="-244.5" x2="-205.5" y1="52.0" y2="48.2" />
			<line x1="-244.5" x2="-207.4" y1="-52.0" y2="-39.5" />
			<line x1="-202.3" x2="-173.4" y1="-146.9" y2="-120.5" />
			<line x1="-125.0" x2="-109.0" y1="-216.5" y2="-180.6" />
			<line x1="-26.1" x2="-25.5" y1="-248.6" y2="-209.3" />
			<line x1="77.3" x2="62.6" y1="-237.8" y2="-201.6" />
			<line x1="167.3" x2="139.9" y1="-185.8" y2="-158.7" />
			<line x1="228.4" x2="192.9" y1="-101.7" y2="-88.0" />
		</g>
		<g>
			<circle cx="250.0" cy="0.0" r="10.0" />
			<circle cx="228.4" cy="101.7" r="10.0" />
			<circle cx="167.3" cy="185.8" r="10.0" />
			<circle cx="77.3" cy="237.8" r="10.0" />
			<circle cx="-26.1" cy="248.6" r="10.0" />
			<circle cx="-125.0" cy="216.5" r="10.0" />
			<circle cx="-202.3" cy="146.9" r="10.0" />
			<circle cx="-244.5" cy="52.0" r="10.0" />
			<circle cx="-244.5" cy="-52.0" r="10.0" />
			<circle cx="-202.3" cy="-146.9" r="10.0" />
			<circle cx="-125.0" cy="-216.5" r="10.0" />
			<circle cx="-26.1" cy="-248.6" r="10.0" />
			<circle cx="77.3" cy="-237.8" r="10.0" />
			<circle cx="167.3" cy="-185.8" r="10.0" />
			<circle cx="228.4" cy="-101.7" r="10.0" />
			<circle cx="210.4" cy="-3.7" r="10.0" />
			<circle cx="194.2" cy="82.2" r="10.0" />
			<circle cx="144.3" cy="154.1" r="10.0" />
			<circle cx="69.4" cy="199.4" r="10.0" />
			<circle cx="-17.7" cy="210.4" r="10.0" />
			<circle cx="-101.7" cy="185.0" r="10.0" />
			<circle cx="-168.1" cy="127.7" r="10.0" />
			<circle cx="-205.5" cy="48.2" r="10.0" />
			<circle cx="-207.4" cy="-39.5" r="10.0" />
			<circle cx="-173.4" cy="-120.5" r="10.0" />
			<circle cx="-109.0" cy="-180.6" r="10.0" />
			<circle cx="-25.5" cy="-209.3" r="10.0" />
			<circle cx="62.6" cy="-201.6" r="10.0" />
			<circle cx="139.9" cy="-158.7" r="10.0" />
			<circle cx="192.9" cy="-88.0" r="10.0" />
		</g>
	</svg>
	<svg class="animated" height="537.2" id="frame_6" viewBox="-264.5 -268.6 534.5 537.2" width="534.5" x="0.0" xmlns="http://www.w3.org/2000/svg" y="0.0">
		<g stroke="black" stroke-width="1px">
			<line x1="250.0" x2="228.4" y1="0.0" y2="101.7" />
			<line x1="228.4" x2="167.3" y1="101.7" y2="185.8" />
			<line x1="167.3" x2="77.3" y1="185.8" y2="237.8" />
			<line x1="77.3" x2="-26.1" y1="237.8" y2="248.6" />
			<line x1="-26.1" x2="-125.0" y1="248.6" y2="216.5" />
			<line x1="-125.0" x2="-202.3" y1="216.5" y2="146.9" />
			<line x1="-202.3" x2="-244.5" y1="146.9" y2="52.0" />
			<line x1="-244.5" x2="-244.5" y1="52.0" y2="-52.0" />
			<line x1="-244.5" x2="-202.3" y1="-52.0" y2="-146.9" />
			<line x1="-202.3" x2="-125.0" y1="-146.9" y2="-216.5" />
			<line x1="-125.0" x2="-26.1" y1="-216.5" y2="-248.6" />
			<line x1="-26.1" x2="77.3" y1="-248.6" y2="-237.8" />
			<line x1="77.3" x2="167.3" y1="-237.8" y2="-185.8" />
			<line x1="167.3" x2="228.4" y1="-185.8" y2="-101.7" />
			<line x1="228.4" x2="250.0" y1="-101.7" y2="0.0" />
			<line x1="212.4" x2="195.0" y1="-2.0" y2="84.6" />
			<line x1="195.0" x2="143.9" y1="84.6" y2="156.6" />
			<line x1="143.9" x2="67.8" y1="156.6" y2="201.6" />
			<line x1="67.8" x2="-20.0" y1="201.6" y2="211.7" />
			<line x1="-20.0" x2="-104.4" y1="211.7" y2="185.3" />
			<line x1="-104.4" x2="-170.7" y1="185.3" y2="126.8" />
			<line x1="-170.7" x2="-207.5" y1="126.8" y2="46.4" />
			<line x1="-207.5" x2="-208.5" y1="46.4" y2="-42.0" />
			<line x1="-208.5" x2="-173.3" y1="-42.0" y2="-123.2" />
			<line x1="-173.3" x2="-107.9" y1="-123.2" y2="-183.0" />
			<line x1="-107.9" x2="-23.8" y1="-183.0" y2="-211.1" />
			<line x1="-23.8" x2="64.5" y1="-211.1" y2="-202.5" />
			<line x1="64.5" x2="141.5" y1="-202.5" y2="-158.8" />
			<line x1="141.5" x2="194.1" y1="-158.8" y2="-87.5" />
			<line x1="194.1" x2="212.4" y1="-87.5" y2="-2.0" />
			<line x1="250.0" x2="212.4" y1="0.0" y2="-2.0" />
			<line x1="228.4" x2="195.0" y1="101.7" y2="84.6" />
			<line x1="167.3" x2="143.9" y1="185.8" y2="156.6" />
			<line x1="77.3" x2="67.8" y1="237.8" y2="201.6" />
			<line x1="-26.1" x2="-20.0" y1="248.6" y2="211.7" />
			<line x1="-125.0" x2="-104.4" y1="216.5" y2="185.3" />
			<line x1="-202.3" x2="-170.7" y1="146.9" y2="126.8" />
			<line x1="-244.5" x2="-207.5" y1="52.0" y2="46.4" />
			<line x1="-244.5" x2="-208.5" y1="-52.0" y2="-42.0" />
			<line x1="-202.3" x2="-173.3" y1="-146.9" y2="-123.2" />
			<line x1="-125.0" x2="-107.9" y1="-216.5" y2="-183.0" />
			<line x1="-26.1" x2="-23.8" y1="-248.6" y2="-211.1" />
			<line x1="77.3" x2="64.5" y1="-237.8" y2="-202.5" />
			<line x1="167.3" x2="141.5" y1="-185.8" y2="-158.8" />
			<line x1="228.4" x2="194.1" y1="-101.7" y2="-87.5" />
		</g>
		<g>
			<circle cx="250.0" cy="0.0" r="10.0" />
			<circle cx="228.4" cy="101.7" r="10.0" />
			<circle cx="167.3" cy="185.8" r="10.0" />
			<circle cx="77.3" cy="237.8" r="10.0" />
			<circle cx="-26.1" cy="248.6" r="10.0" />
			<circle cx="-125.0" cy="216.5" r="10.0" />
			<circle cx="-202.3" cy="146.9" r="10.0" />
			<circle cx="-244.5" cy="52.0" r="10.0" />
			<circle cx="-244.5" cy="-52.0" r="10.0" />
			<circle cx="-202.3" cy="-146.9" r="10.0" />
			<circle cx="-125.0" cy="-216.5" r="10.0" />
			<circle cx="-26.1" cy="-248.6" r="10.0" />
			<circle cx="77.3" cy="-237.8" r="10.0" />
			<circle cx="167.3" cy="-185.8" r="10.0" />
			<circle cx="228.4" cy="-101.7" r="10.0" />
			<circle cx="212.4" cy="-2.0" r="10.0" />
			<circle cx="195.0" cy="84.6" r="10.0" />
			<circle cx="143.9" cy="156.6" r="10.0" />
			<circle cx="67.8" cy="201.6" r="10.0" />
			<circle cx="-20.0" cy="211.7" r="10.0" />
			<circle cx="-104.4" cy="185.3" r="10.0" />
			<circle cx="-170.7" cy="126.8" r="10.0" />
			<circle cx="-207.5" cy="46.4" r="10.0" />
			<circle cx="-208.5" cy="-42.0" r="10.0" />
			<circle cx="-173.3" cy="-123.2" r="10.0" />
			<circle cx="-107.9" cy="-183.0" r="10.0" />
			<circle cx="-23.8" cy="-211.1" r="10.0" />
			<circle cx="64.5" cy="-202.5" r="10.0" />
			<circle cx="141.5" cy="-158.8" r="10.0" />
			<circle cx="194.1" cy="-87.5" r="10.0" />
		</g>
	</svg>
	<svg class="animated" height="537.2" id="frame_7" viewBox="-264.5 -268.6 534.5 537.2" width="534.5" x="0.0" xmlns="http://www.w3.org/2000/svg" y="0.0">
		<g stroke="black" stroke-width="1px">
			<line x1="250.0" x2="228.4" y1="0.0" y2="101.7" />
			<line x1="228.4" x2="167.3" y1="101.7" y2="185.8" />
			<line x1="167.3" x2="77.3" y1="185.8" y2="237.8" />
			<line x1="77.3" x2="-26.1" y1="237.8" y2="248.6" />
			<line x1="-26.1" x2="-125.0" y1="248.6" y2="216.5" />
			<line x1="-125.0" x2="-202.3" y1="216.5" y2="146.9" />
			<line x1="-202.3" x2="-244.5" y1="146.9" y2="52.0" />
			<line x1="-244.5" x2="-244.5" y1="52.0" y2="-52.0" />
			<line x1="-244.5" x2="-202.3" y1="-52.0" y2="-146.9" />
			<line x1="-202.3" x2="-125.0" y1="-146.9" y2="-216.5" />
			<line x1="-125.0" x2="-26.1" y1="-216.5" y2="-248.6" />
			<line x1="-26.1" x2="77.3" y1="-248.6" y2="-237.8" />
			<line x1="77.3" x2="167.3" y1="-237.8" y2="-185.8" />
			<line x1="167.3" x2="228.4" y1="-185.8" y2="-101.7" />
			<line x1="228.4" x2="250.0" y1="-101.7" y2="0.0" />
			<line x1="213.0" x2="195.1" y1="-1.0" y2="85.8" />
			<line x1="195.1" x2="143.4" y1="85.8" y2="157.7" />
			<line x1="143.4" x2="66.9" y1="157.7" y2="202.4" />
			<line x1="66.9" x2="-21.2" y1="202.4" y2="212.1" />
			<line x1="-21.2" x2="-105.6" y1="212.1" y2="185.1" />
			<line x1="-105.6" x2="-171.8" y1="185.1" y2="126.2" />
			<line x1="-171.8" x2="-208.3" y1="126.2" y2="45.4" />
			<line x1="-208.3" x2="-208.7" y1="45.4" y2="-43.3" />
			<line x1="-208.7" x2="-173.0" y1="-43.3" y2="-124.4" />
			<line x1="-173.0" x2="-107.3" y1="-124.4" y2="-184.0" />
			<line x1="-107.3" x2="-23.0" y1="-184.0" y2="-211.7" />
			<line x1="-23.0" x2="65.3" y1="-211.7" y2="-202.7" />
			<line x1="65.3" x2="142.2" y1="-202.7" y2="-158.7" />
			<line x1="142.2" x2="194.6" y1="-158.7" y2="-87.1" />
			<line x1="194.6" x2="213.0" y1="-87.1" y2="-1.0" />
			<line x1="250.0" x2="213.0" y1="0.0" y2="-1.0" />
			<line x1="228.4" x2="195.1" y1="101.7" y2="85.8" />
			<line x1="167.3" x2="143.4" y1="185.8" y2="157.7" />
			<line x1="77.3" x2="66.9" y1="237.8" y2="202.4" />
			<line x1="-26.1" x2="-21.2" y1="248.6" y2="212.1" />
			<line x1="-125.0" x2="-105.6" y1="216.5" y2="185.1" />
			<line x1="-202.3" x2="-171.8" y1="146.9" y2="126.2" />
			<line x1="-244.5" x2="-208.3" y1="52.0" y2="45.4" />
			<line x1="-244.5" x2="-208.7" y1="-52.0" y2="-43.3" />
			<line x1="-202.3" x2="-173.0" y1="-146.9" y2="-124.4" />
			<line x1="-125.0" x2="-107.3" y1="-216.5" y2="-184.0" />
			<line x1="-26.1" x2="-23.0" y1="-248.6" y2="-211.7" />
			<line x1="77.3" x2="65.3" y1="-237.8" y2="-202.7" />
			<line x1="167.3" x2="142.2" y1="-185.8" y2="-158.7" />
			<line x1="228.4" x2="194.6" y1="-101.7" y2="-87.1" />
		</g>
		<g>
			<circle cx="250.0" cy="0.0" r="10.0" />
			<circle cx="228.4" cy="101.7" r="10.0" />
			<circle cx="167.3" cy="185.8" r="10.0" />
			<circle cx="77.3" cy="237.8" r="10.0" />
			<circle cx="-26.1" cy="248.6" r="10.0" />
			<circle cx="-125.0" cy="216.5" r="10.0" />
			<circle cx="-202.3" cy="146.9" r="10.0" />
			<circle cx="-244.5" cy="52.0" r="10.0" />
			<circle cx="-244.5" cy="-52.0" r="10.0" />
			<circle cx="-202.3" cy="-146.9" r="10.0" />
			<circle cx="-125.0" cy="-216.5" r="10.0" />
			<circle cx="-26.1" cy="-248.6" r="10.0" />
			<circle cx="77.3" cy="-237.8" r="10.0" />
			<circle cx="167.3" cy="-185.8" r="10.0" />
			<circle cx="228.4" cy="-101.7" r="10.0" />
			<circle cx="213.0" cy="-1.0" r="10.0" />
			<circle cx="195.1" cy="85.8" r="10.0" />
			<circle cx="143.4" cy="157.7" r="10.0" />
			<circle cx="66.9" cy="202.4" r="10.0" />
			<circle cx="-21.2" cy="212.1" r="10.0" />
			<circle cx="-105.6" cy="185.1" r="10.0" />
			<circle cx="-171.8" cy="126.2" r="10.0" />
			<circle cx="-208.3" cy="45.4" r="10.0" />
			<circle cx="-208.7" cy="-43.3" r="10.0" />
			<circle cx="-173.0" cy="-124.4" r="10.0" />
			<circle cx="-107.3" cy="-184.0" r="10.0" />
			<circle cx="-23.0" cy="-211.7" r="10.0" />
			<circle cx="65.3" cy="-202.7" r="10.0" />
			<circle cx="142.2" cy="-158.7" r="10.0" />
			<circle cx="194.6" cy="-87.1" r="10.0" />
		</g>
	</svg>
	<svg class="animated" height="537.2" id="frame_8" viewBox="-264.5 -268.6 534.5 537.2" width="534.5" x="0.0" xmlns="http://www.w3.org/2000/svg" y="0.0">
		<g stroke="black" stroke-width="1px">
			<line x1="250.0" x2="228.4" y1="0.0" y2="101.7" />
			<line x1="228.4" x2="167.3" y1="101.7" y2="185.8" />
			<line x1="167.3" x2="77.3" y1="185.8" y2="237.8" />
			<line x1="77.3" x2="-26.1" y1="237.8" y2="248.6" />
			<line x1="-26.1" x2="-125.0" y1="248.6" y2="216.5" />
			<line x1="-125.0" x2="-202.3" y1="216.5" y2="146.9" />
			<line x1="-202.3" x2="-244.5" y1="146.9" y2="52.0" />
			<line x1="-244.5" x2="-244.5" y1="52.0" y2="-52.0" />
			<line x1="-244.5" x2="-202.3" y1="-52.0" y2="-146.9" />
			<line x1="-202.3" x2="-125.0" y1="-146.9" y2="-216.5" />
			<line x1="-125.0" x2="-26.1" y1="-216.5" y2="-248.6" />
			<line x1="-26.1" x2="77.3" y1="-248.6" y2="-237.8" />
			<line x1="77.3" x2="167.3" y1="-237.8" y2="-185.8" />
			<line x1="167.3" x2="228.4" y1="-185.8" y2="-101.7" />
			<line x1="228.4" x2="250.0" y1="-101.7" y2="0.0" />
			<line x1="213.2" x2="195.0" y1="-0.4" y2="86.3" />
			<line x1="195.0" x2="143.1" y1="86.3" y2="158.2" />
			<line x1="143.1" x2="66.4" y1="158.2" y2="202.7" />
			<line x1="66.4" x2="-21.8" y1="202.7" y2="212.2" />
			<line x1="-21.8" x2="-106.2" y1="212.2" y2="184.9" />
			<line x1="-106.2" x2="-172.2" y1="184.9" y2="125.8" />
			<line x1="-172.2" x2="-208.5" y1="125.8" y2="44.8" />
			<line x1="-208.5" x2="-208.7" y1="44.8" y2="-43.8" />
			<line x1="-208.7" x2="-172.7" y1="-43.8" y2="-124.9" />
			<line x1="-172.7" x2="-106.9" y1="-124.9" y2="-184.4" />
			<line x1="-106.9" x2="-22.6" y1="-184.4" y2="-211.9" />
			<line x1="-22.6" x2="65.6" y1="-211.9" y2="-202.8" />
			<line x1="65.6" x2="142.5" y1="-202.8" y2="-158.6" />
			<line x1="142.5" x2="194.7" y1="-158.6" y2="-86.9" />
			<line x1="194.7" x2="213.2" y1="-86.9" y2="-0.4" />
			<line x1="250.0" x2="213.2" y1="0.0" y2="-0.4" />
			<line x1="228.4" x2="195.0" y1="101.7" y2="86.3" />
			<line x1="167.3" x2="143.1" y1="185.8" y2="158.2" />
			<line x1="77.3" x2="66.4" y1="237.8" y2="202.7" />
			<line x1="-26.1" x2="-21.8" y1="248.6" y2="212.2" />
			<line x1="-125.0" x2="-106.2" y1="216.5" y2="184.9" />
			<line x1="-202.3" x2="-172.2" y1="146.9" y2="125.8" />
			<line x1="-244.5" x2="-208.5" y1="52.0" y2="44.8" />
			<line x1="-244.5" x2="-208.7" y1="-52.0" y2="-43.8" />
			<line x1="-202.3" x2="-172.7" y1="-146.9" y2="-124.9" />
			<line x1="-125.0" x2="-106.9" y1="-216.5" y2="-184.4" />
			<line x1="-26.1" x2="-22.6" y1="-248.6" y2="-211.9" />
			<line x1="77.3" x2="65.6" y1="-237.8" y2="-202.8" />
			<line x1="167.3" x2="142.5" y1="-185.8" y2="-158.6" />
			<line x1="228.4" x2="194.7" y1="-101.7" y2="-86.9" />
		</g>
		<g>
			<circle cx="250.0" cy="0.0" r="10.0" />
			<circle cx="228.4" cy="101.7" r="10.0" />
			<circle cx="167.3" cy="185.8" r="10.0" />
			<circle cx="77.3" cy="237.8" r="10.0" />
			<circle cx="-26.1" cy="248.6" r="10.0" />
			<circle cx="-125.0" cy="216.5" r="10.0" />
			<circle cx="-202.3" cy="146.9" r="10.0" />
			<circle cx="-244.5" cy="52.0" r="10.0" />
			<circle cx="-244.5" cy="-52.0" r="10.0" />
			<circle cx="-202.3" cy="-146.9" r="10.0" />
			<circle cx="-125.0" cy="-216.5" r="10.0" />
			<circle cx="-26.1" cy="-248.6" r="10.0" />
			<circle cx="77.3" cy="-237.8" r="10.0" />
			<circle cx="167.3" cy="-185.8" r="10.0" />
			<circle cx="228.4" cy="-101.7" r="10.0" />
			<circle cx="213.2" cy="-0.4" r="10.0" />
			<circle cx="195.0" cy="86.3" r="10.0" />
			<circle cx="143.1" cy="158.2" r="10.0" />
			<circle cx="66.4" cy="202.7" r="10.0" />
			<circle cx="-21.8" cy="212.2" r="10.0" />
			<circle cx="-106.2" cy="184.9" r="10.0" />
			<circle cx="-172.2" cy="125.8" r="10.0" />
			<circle cx="-208.5" cy="44.8" r="10.0" />
			<circle cx="-208.7" cy="-43.8" r="10.0" />
			<circle cx="-172.7" cy="-124.9" r="10.0" />
			<circle cx="-106.9" cy="-184.4" r="10.0" />
			<circle cx="-22.6" cy="-211.9" r="10.0" />
			<circle cx="65.6" cy="-202.8" r="10.0" />
			<circle cx="142.5" cy="-158.6" r="10.0" />
			<circle cx="194.7" cy="-86.9" r="10.0" />
		</g>
	</svg>
	<svg class="animated" height="537.2" id="frame_9" viewBox="-264.5 -268.6 534.5 537.2" width="534.5" x="0.0" xmlns="http://www.w3.org/2000/svg" y="0.0">
		<g stroke="black" stroke-width="1px">
			<line x1="250.0" x2="228.4" y1="0.0" y2="101.7" />
			<line x1="228.4" x2="167.3" y1="101.7" y2="185.8" />
			<line x1="167.3" x2="77.3" y1="185.8" y2="237.8" />
			<line x1="77.3" x2="-26.1" y1="237.8" y2="248.6" />
			<line x1="-26.1" x2="-125.0" y1="248.6" y2="216.5" />
			<line x1="-125.0" x2="-202.3" y1="216.5" y2="146.9" />
			<line x1="-202.3" x2="-244.5" y1="146.9" y2="52.0" />
			<line x1="-244.5" x2="-244.5" y1="52.0" y2="-52.0" />
			<line x1="-244.5" x2="-202.3" y1="-52.0" y2="-146.9" />
			<line x1="-202.3" x2="-125.0" y1="-146.9" y2="-216.5" />
			<line x1="-125.0" x2="-26.1" y1="-216.5" y2="-248.6" />
			<line x1="-26.1" x2="77.3" y1="-248.6" y2="-237.8" />
			<line x1="77.3" x2="167.3" y1="-237.8" y2="-185.8" />
			<line x1="167.3" x2="228.4" y1="-185.8" y2="-101.7" />
			<line x1="228.4" x2="250.0" y1="-101.7" y2="0.0" />
			<line x1="213.2" x2="194.9" y1="-0.2" y2="86.6" />
			<line x1="194.9" x2="142.8" y1="86.6" y2="158.3" />
			<line x1="142.8" x2="66.1" y1="158.3" y2="202.8" />
			<line x1="66.1" x2="-22.1" y1="202.8" y2="212.1" />
			<line x1="-22.1" x2="-106.4" y1="212.1" y2="184.8" />
			<line x1="-106.4" x2="-172.4" y1="184.8" y2="125.5" />
			<line x1="-172.4" x2="-208.5" y1="125.5" y2="44.5" />
			<line x1="-208.5" x2="-208.6" y1="44.5" y2="-44.1" />
			<line x1="-208.6" x2="-172.6" y1="-44.1" y2="-125.1" />
			<line x1="-172.6" x2="-106.7" y1="-125.1" y2="-184.5" />
			<line x1="-106.7" x2="-22.4" y1="-184.5" y2="-212.0" />
			<line x1="-22.4" x2="65.8" y1="-212.0" y2="-202.8" />
			<line x1="65.8" x2="142.6" y1="-202.8" y2="-158.5" />
			<line x1="142.6" x2="194.7" y1="-158.5" y2="-86.8" />
			<line x1="194.7" x2="213.2" y1="-86.8" y2="-0.2" />
			<line x1="250.0" x2="213.2" y1="0.0" y2="-0.2" />
			<line x1="228.4" x2="194.9" y1="101.7" y2="86.6" />
			<line x1="167.3" x2="142.8" y1="185.8" y2="158.3" />
			<line x1="77.3" x2="66.1" y1="237.8" y2="202.8" />
			<line x1="-26.1" x2="-22.1" y1="248.6" y2="212.1" />
			<line x1="-125.0" x2="-106.4" y1="216.5" y2="184.8" />
			<line x1="-202.3" x2="-172.4" y1="146.9" y2="125.5" />
			<line x1="-244.5" x2="-208.5" y1="52.0" y2="44.5" />
			<line x1="-244.5" x2="-208.6" y1="-52.0" y2="-44.1" />
			<line x1="-202.3" x2="-172.6" y1="-146.9" y2="-125.1" />
			<line x1="-125.0" x2="-106.7" y1="-216.5" y2="-184.5" />
			<line x1="-26.1" x2="-22.4" y1="-248.6" y2="-212.0" />
			<line x1="77.3" x2="65.8" y1="-237.8" y2="-202.8" />
			<line x1="167.3" x2="142.6" y1="-185.8" y2="-158.5" />
			<line x1="228.4" x2="194.7" y1="-101.7" y2="-86.8" />
		</g>
		<g>
			<circle cx="250.0" cy="0.0" r="10.0" />
			<circle cx="228.4" cy="101.7" r="10.0" />
			<circle cx="167.3" cy="185.8" r="10.0" />
			<circle cx="77.3" cy="237.8" r="10.0" />
			<circle cx="-26.1" cy="248.6" r="10.0" />
			<circle cx="-125.0" cy="216.5" r="10.0" />
			<circle cx="-202.3" cy="146.9" r="10.0" />
			<circle cx="-244.5" cy="52.0" r="10.0" />
			<circle cx="-244.5" cy="-52.0" r="10.0" />
			<circle cx="-202.3" cy="-146.9" r="10.0" />
			<circle cx="-125.0" cy="-216.5" r="10.0" />
			<circle cx="-26.1" cy="-248.6" r="10.0" />
			<circle cx="77.3" cy="-237.8" r="10.0" />
			<circle cx="167.3" cy="-185.8" r="10.0" />
			<circle cx="228.4" cy="-101.7" r="10.0" />
			<circle cx="213.2" cy="-0.2" r="10.0" />
			<circle cx="194.9" cy="86.6" r="10.0" />
			<circle cx="142.8" cy="158.3" r="10.0" />
			<circle cx="66.1" cy="202.8" r="10.0" />
			<circle cx="-22.1" cy="212.1" r="10.0" />
			<circle cx="-106.4" cy="184.8" r="10.0" />
			<circle cx="-172.4" cy="125.5" r="10.0" />
			<circle cx="-208.5" cy="44.5" r="10.0" />
			<circle cx="-208.6" cy="-44.1" r="10.0" />
			<circle cx="-172.6" cy="-125.1" r="10.0" />
			<circle cx="-106.7" cy="-184.5" r="10.0" />
			<circle cx="-22.4" cy="-212.0" r="10.0" />
			<circle cx="65.8" cy="-202.8" r="10.0" />
			<circle cx="142.6" cy="-158.5" r="10.0" />
			<circle cx="194.7" cy="-86.8" r="10.0" />
		</g>
	</svg>
	<svg class="animated" height="537.2" id="frame_10" viewBox="-264.5 -268.6 534.5 537.2" width="534.5" x="0.0" xmlns="http://www.w3.org/2000/svg" y="0.0">
		<g stroke="black" stroke-width="1px">
			<line x1="250.0" x2="228.4" y1="0.0" y2="101.7" />
			<line x1="228.4" x2="167.3" y1="101.7" y2="185.8" />
			<line x1="167.3" x2="77.3" y1="185.8" y2="237.8" />
			<line x1="77.3" x2="-26.1" y1="237.8" y2="248.6" />
			<line x1="-26.1" x2="-125.0" y1="248.6" y2="216.5" />
			<line x1="-125.0" x2="-202.3" y1="216.5" y2="146.9" />
			<line x1="-202.3" x2="-244.5" y1="146.9" y2="52.0" />
			<line x1="-244.5" x2="-244.5" y1="52.0" y2="-52.0" />
			<line x1="-244.5" x2="-202.3" y1="-52.0" y2="-146.9" />
			<line x1="-202.3" x2="-125.0" y1="-146.9" y2="-216.5" />
			<line x1="-125.0" x2="-26.1" y1="-216.5" y2="-248.6" />
			<line x1="-26.1" x2="77.3" y1="-248.6" y2="-237.8" />
			<line x1="77.3" x2="167.3" y1="-237.8" y2="-185.8" />
			<line x1="167.3" x2="228.4" y1="-185.8" y2="-101.7" />
			<line x1="228.4" x2="250.0" y1="-101.7" y2="0.0" />
			<line x1="213.2" x2="194.8" y1="-0.1" y2="86.6" />
			<line x1="194.8" x2="142.7" y1="86.6" y2="158.4" />
			<line x1="142.7" x2="66.0" y1="158.4" y2="202.8" />
			<line x1="66.0" x2="-22.2" y1="202.8" y2="212.1" />
			<line x1="-22.2" x2="-106.5" y1="212.1" y2="184.7" />
			<line x1="-106.5" x2="-172.4" y1="184.7" y2="125.4" />
			<line x1="-172.4" x2="-208.5" y1="125.4" y2="44.4" />
			<line x1="-208.5" x2="-208.5" y1="44.4" y2="-44.2" />
			<line x1="-208.5" x2="-172.5" y1="-44.2" y2="-125.2" />
			<line x1="-172.5" x2="-106.6" y1="-125.2" y2="-184.6" />
			<line x1="-106.6" x2="-22.3" y1="-184.6" y2="-212.0" />
			<line x1="-22.3" x2="65.8" y1="-212.0" y2="-202.7" />
			<line x1="65.8" x2="142.6" y1="-202.7" y2="-158.4" />
			<line x1="142.6" x2="194.7" y1="-158.4" y2="-86.7" />
			<line x1="194.7" x2="213.2" y1="-86.7" y2="-0.1" />
			<line x1="250.0" x2="213.2" y1="0.0" y2="-0.1" />
			<line x1="228.4" x2="194.8" y1="101.7" y2="86.6" />
			<line x1="167.3" x2="142.7" y1="185.8" y2="158.4" />
			<line x1="77.3" x2="66.0" y1="237.8" y2="202.8" />
			<line x1="-26.1" x2="-22.2" y1="248.6" y2="212.1" />
			<line x1="-125.0" x2="-106.5" y1="216.5" y2="184.7" />
			<line x1="-202.3" x2="-172.4" y1="146.9" y2="125.4" />
			<line x1="-244.5" x2="-208.5" y1="52.0" y2="44.4" />
			<line x1="-244.5" x2="-208.5" y1="-52.0" y2="-44.2" />
			<line x1="-202.3" x2="-172.5" y1="-146.9" y2="-125.2" />
			<line x1="-125.0" x2="-106.6" y1="-216.5" y2="-184.6" />
			<line x1="-26.1" x2="-22.3" y1="-248.6" y2="-212.0" />
			<line x1="77.3" x2="65.8" y1="-237.8" y2="-202.7" />
			<line x1="167.3" x2="142.6" y1="-185.8" y2="-158.4" />
			<line x1="228.4" x2="194.7" y1="-101.7" y2="-86.7" />
		</g>
		<g>
			<circle cx="250.0" cy="0.0" r="10.0" />
			<circle cx="228.4" cy="101.7" r="10.0" />
			<circle cx="167.3" cy="185.8" r="10.0" />
			<circle cx="77.3" cy="237.8" r="10.0" />
			<circle cx="-26.1" cy="248.6" r="10.0" />
			<circle cx="-125.0" cy="216.5" r="10.0" />
			<circle cx="-202.3" cy="146.9" r="10.0" />
			<circle cx="-244.5" cy="52.0" r="10.0" />
			<circle cx="-244.5" cy="-52.0" r="10.0" />
			<circle cx="-202.3" cy="-146.9" r="10.0" />
			<circle cx="-125.0" cy="-216.5" r="10.0" />
			<circle cx="-26.1" cy="-248.6" r="10.0" />
			<circle cx="77.3" cy="-237.8" r="10.0" />
			<circle cx="167.3" cy="-185.8" r="10.0" />
			<circle cx="228.4" cy="-101.7" r="10.0" />
			<circle cx="213.2" cy="-0.1" r="10.0" />
			<circle cx="194.8" cy="86.6" r="10.0" />
			<circle cx="142.7" cy="158.4" r="10.0" />
			<circle cx="66.0" cy="202.8" r="10.0" />
			<circle cx="-22.2" cy="212.1" r="10.0" />
			<circle cx="-106.5" cy="184.7" r="10.0" />
			<circle cx="-172.4" cy="125.4" r="10.0" />
			<circle cx="-208.5" cy="44.4" r="10.0" />
			<circle cx="-208.5" cy="-44.2" r="10.0" />
			<circle cx="-172.5" cy="-125.2" r="10.0" />
			<circle cx="-106.6" cy="-184.6" r="10.0" />
			<circle cx="-22.3" cy="-212.0" r="10.0" />
			<circle cx="65.8" cy="-202.7" r="10.0" />
			<circle cx="142.6" cy="-158.4" r="10.0" />
			<circle cx="194.7" cy="-86.7" r="10.0" />
		</g>
	</svg>
	<svg class="animated" height="537.2" id="frame_11" viewBox="-264.5 -268.6 534.5 537.2" width="534.5" x="0.0" xmlns="http://www.w3.org/2000/svg" y="0.0">
		<g stroke="black" stroke-width="1px">
			<line x1="250.0" x2="228.4" y1="0.0" y2="101.7" />
			<line x1="228.4" x2="167.3" y1="101.7" y2="185.8" />
			<line x1="167.3" x2="77.3" y1="185.8" y2="237.8" />
			<line x1="77.3" x2="-26.1" y1="237.8" y2="248.6" />
			<line x1="-26.1" x2="-125.0" y1="248.6" y2="216.5" />
			<line x1="-125.0" x2="-202.3" y1="216.5" y2="146.9" />
			<line x1="-202.3" x2="-244.5" y1="146.9" y2="52.0" />
			<line x1="-244.5" x2="-244.5" y1="52.0" y2="-52.0" />
			<line x1="-244.5" x2="-202.3" y1="-52.0" y2="-146.9" />
			<line x1="-202.3" x2="-125.0" y1="-146.9" y2="-216.5" />
			<line x1="-125.0" x2="-26.1" y1="-216.5" y2="-248.6" />
			<line x1="-26.1" x2="77.3" y1="-248.6" y2="-237.8" />
			<line x1="77.3" x2="167.3" y1="-237.8" y2="-185.8" />
			<line x1="167.3" x2="228.4" y1="-185.8" y2="-101.7" />
			<line x1="228.4" x2="250.0" y1="-101.7" y2="0.0" />
			<line x1="213.2" x2="194.8" y1="-0.0" y2="86.7" />
			<line x1="194.8" x2="142.7" y1="86.7" y2="158.4" />
			<line x1="142.7" x2="65.9" y1="158.4" y2="202.7" />
			<line x1="65.9" x2="-22.3" y1="202.7" y2="212.0" />
			<line x1="-22.3" x2="-106.6" y1="212.0" y2="184.6" />
			<line x1="-106.6" x2="-172.4" y1="184.6" y2="125.3" />
			<line x1="-172.4" x2="-208.5" y1="125.3" y2="44.4" />
			<line x1="-208.5" x2="-208.5" y1="44.4" y2="-44.3" />
			<line x1="-208.5" x2="-172.5" y1="-44.3" y2="-125.3" />
			<line x1="-172.5" x2="-106.6" y1="-125.3" y2="-184.6" />
			<line x1="-106.6" x2="-22.3" y1="-184.6" y2="-212.0" />
			<line x1="-22.3" x2="65.9" y1="-212.0" y2="-202.7" />
			<line x1="65.9" x2="142.6" y1="-202.7" y2="-158.4" />
			<line x1="142.6" x2="194.7" y1="-158.4" y2="-86.7" />
			<line x1="194.7" x2="213.2" y1="-86.7" y2="-0.0" />
			<line x1="250.0" x2="213.2" y1="0.0" y2="-0.0" />
			<line x1="228.4" x2="194.8" y1="101.7" y2="86.7" />
			<line x1="167.3" x2="142.7" y1="185.8" y2="158.4" />
			<line x1="77.3" x2="65.9" y1="237.8" y2="202.7" />
			<line x1="-26.1" x2="-22.3" y1="248.6" y2="212.0" />
			<line x1="-125.0" x2="-106.6" y1="216.5" y2="184.6" />
			<line x1="-202.3" x2="-172.4" y1="146.9" y2="125.3" />
			<line x1="-244.5" x2="-208.5" y1="52.0" y2="44.4" />
			<line x1="-244.5" x2="-208.5" y1="-52.0" y2="-44.3" />
			<line x1="-202.3" x2="-172.5" y1="-146.9" y2="-125.3" />
			<line x1="-125.0" x2="-106.6" y1="-216.5" y2="-184.6" />
			<line x1="-26.1" x2="-22.3" y1="-248.6" y2="-212.0" />
			<line x1="77.3" x2="65.9" y1="-237.8" y2="-202.7" />
			<line x1="167.3" x2="142.6" y1="-185.8" y2="-158.4" />
			<line x1="228.4" x2="194.7" y1="-101.7" y2="-86.7" />
		</g>
		<g>
			<circle cx="250.0" cy="0.0" r="10.0" />
			<circle cx="228.4" cy="101.7" r="10.0" />
			<circle cx="167.3" cy="185.8" r="10.0" />
			<circle cx="77.3" cy="237.8" r="10.0" />
			<circle cx="-26.1" cy="248.6" r="10.0" />
			<circle cx="-125.0" cy="216.5" r="10.0" />
			<circle cx="-202.3" cy="146.9" r="10.0" />
			<circle cx="-244.5" cy="52.0" r="10.0" />
			<circle cx="-244.5" cy="-52.0" r="10.0" />
			<circle cx="-202.3" cy="-146.9" r="10.0" />
			<circle cx="-125.0" cy="-216.5" r="10.0" />
			<circle cx="-26.1" cy="-248.6" r="10.0" />
			<circle cx="77.3" cy="-237.8" r="10.0" />
			<circle cx="167.3" cy="-185.8" r="10.0" />
			<circle cx="228.4" cy="-101.7" r="10.0" />
			<circle cx="213.2" cy="-0.0" r="10.0" />
			<circle cx="194.8" cy="86.7" r="10.0" />
			<circle cx="142.7" cy="158.4" r="10.0" />
			<circle cx="65.9" cy="202.7" r="10.0" />
			<circle cx="-22.3" cy="212.0" r="10.0" />
			<circle cx="-106.6" cy="184.6" r="10.0" />
			<circle cx="-172.4" cy="125.3" r="10.0" />
			<circle cx="-208.5" cy="44.4" r="10.0" />
			<circle cx="-208.5" cy="-44.3" r="10.0" />
			<circle cx="-172.5" cy="-125.3" r="10.0" />
			<circle cx="-106.6" cy="-184.6" r="10.0" />
			<circle cx="-22.3" cy="-212.0" r="10.0" />
			<circle cx="65.9" cy="-202.7" r="10.0" />
			<circle cx="142.6" cy="-158.4" r="10.0" />
			<circle cx="194.7" cy="-86.7" r="10.0" />
		</g>
	</svg>
	<svg class="animated" height="537.2" id="frame_12" viewBox="-264.5 -268.6 534.5 537.2" width="534.5" x="0.0" xmlns="http://www.w3.org/2000/svg" y="0.0">
		<g stroke="black" stroke-width="1px">
			<line x1="250.0" x2="228.4" y1="0.0" y2="101.7" />
			<line x1="228.4" x2="167.3" y1="101.7" y2="185.8" />
			<line x1="167.3" x2="77.3" y1="185.8" y2="237.8" />
			<line x1="77.3" x2="-26.1" y1="237.8" y2="248.6" />
			<line x1="-26.1" x2="-125.0" y1="248.6" y2="216.5" />
			<line x1="-125.0" x2="-202.3" y1="216.5" y2="146.9" />
			<line x1="-202.3" x2="-244.5" y1="146.9" y2="52.0" />
			<line x1="-244.5" x2="-244.5" y1="52.0" y2="-52.0" />
			<line x1="-244.5" x2="-202.3" y1="-52.0" y2="-146.9" />
			<line x1="-202.3" x2="-125.0" y1="-146.9" y2="-216.5" />
			<line x1="-125.0" x2="-26.1" y1="-216.5" y2="-248.6" />
			<line x1="-26.1" x2="77.3" y1="-248.6" y2="-237.8" />
			<line x1="77.3" x2="167.3" y1="-237.8" y2="-185.8" />
			<line x1="167.3" x2="228.4" y1="-185.8" y2="-101.7" />
			<line x1="228.4" x2="250.0" y1="-101.7" y2="0.0" />
			<line x1="213.2" x2="194.7" y1="-0.0" y2="86.7" />
			<line x1="194.7" x2="142.6" y1="86.7" y2="158.4" />
			<line x1="142.6" x2="65.9" y1="158.4" y2="202.7" />
			<line x1="65.9" x2="-22.3" y1="202.7" y2="212.0" />
			<line x1="-22.3" x2="-106.6" y1="212.0" y2="184.6" />
			<line x1="-106.6" x2="-172.4" y1="184.6" y2="125.3" />
			<line x1="-172.4" x2="-208.5" y1="125.3" y2="44.3" />
			<line x1="-208.5" x2="-208.5" y1="44.3" y2="-44.3" />
			<line x1="-208.5" x2="-172.5" y1="-44.3" y2="-125.3" />
			<line x1="-172.5" x2="-106.6" y1="-125.3" y2="-184.6" />
			<line x1="-106.6" x2="-22.3" y1="-184.6" y2="-212.0" />
			<line x1="-22.3" x2="65.9" y1="-212.0" y2="-202.7" />
			<line x1="65.9" x2="142.6" y1="-202.7" y2="-158.4" />
			<line x1="142.6" x2="194.7" y1="-158.4" y2="-86.7" />
			<line x1="194.7" x2="213.2" y1="-86.7" y2="-0.0" />
			<line x1="250.0" x2="213.2" y1="0.0" y2="-0.0" />
			<line x1="228.4" x2="194.7" y1="101.7" y2="86.7" />
			<line x1="167.3" x2="142.6" y1="185.8" y2="158.4" />
			<line x1="77.3" x2="65.9" y1="237.8" y2="202.7" />
			<line x1="-26.1" x2="-22.3" y1="248.6" y2="212.0" />
			<line x1="-125.0" x2="-106.6" y1="216.5" y2="184.6" />
			<line x1="-202.3" x2="-172.4" y1="146.9" y2="125.3" />
			<line x1="-244.5" x2="-208.5" y1="52.0" y2="44.3" />
			<line x1="-244.5" x2="-208.5" y1="-52.0" y2="-44.3" />
			<line x1="-202.3" x2="-172.5" y1="-146.9" y2="-125.3" />
			<line x1="-125.0" x2="-106.6" y1="-216.5" y2="-184.6" />
			<line x1="-26.1" x2="-22.3" y1="-248.6" y2="-212.0" />
			<line x1="77.3" x2="65.9" y1="-237.8" y2="-202.7" />
			<line x1="167.3" x2="142.6" y1="-185.8" y2="-158.4" />
			<line x1="228.4" x2="194.7" y1="-101.7" y2="-86.7" />
		</g>
		<g>
			<circle cx="250.0" cy="0.0" r="10.0" />
			<circle cx="228.4" cy="101.7" r="10.0" />
			<circle cx="167.3" cy="185.8" r="10.0" />
			<circle cx="77.3" cy="237.8" r="10.0" />
			<circle cx="-26.1" cy="248.6" r="10.0" />
			<circle cx="-125.0" cy="216.5" r="10.0" />
			<circle cx="-202.3" cy="146.9" r="10.0" />
			<circle cx="-244.5" cy="52.0" r="10.0" />
			<circle cx="-244.5" cy="-52.0" r="10.0" />
			<circle cx="-202.3" cy="-146.9" r="10.0" />
			<circle cx="-125.0" cy="-216.5" r="10.0" />
			<circle cx="-26.1" cy="-248.6" r="10.0" />
			<circle cx="77.3" cy="-237.8" r="10.0" />
			<circle cx="167.3" cy="-185.8" r="10.0" />
			<circle cx="228.4" cy="-101.7" r="10.0" />
			<circle cx="213.2" cy="-0.0" r="10.0" />
			<circle cx="194.7" cy="86.7" r="10.0" />
			<circle cx="142.6" cy="158.4" r="10.0" />
			<circle cx="65.9" cy="202.7" r="10.0" />
			<circle cx="-22.3" cy="212.0" r="10.0" />
			<circle cx="-106.6" cy="184.6" r="10.0" />
			<circle cx="-172.4" cy="125.3" r="10.0" />
			<circle cx="-208.5" cy="44.3" r="10.0" />
			<circle cx="-208.5" cy="-44.3" r="10.0" />
			<circle cx="-172.5" cy="-125.3" r="10.0" />
			<circle cx="-106.6" cy="-184.6" r="10.0" />
			<circle cx="-22.3" cy="-212.0" r="10.0" />
			<circle cx="65.9" cy="-202.7" r="10.0" />
			<circle cx="142.6" cy="-158.4" r="10.0" />
			<circle cx="194.7" cy="-86.7" r="10.0" />
		</g>
	</svg>
	<svg class="animated" height="537.2" id="frame_13" viewBox="-264.5 -268.6 534.5 537.2" width="534.5" x="0.0" xmlns="http://www.w3.org/2000/svg" y="0.0">
		<g stroke="black" stroke-width="1px">
			<line x1="250.0" x2="228.4" y1="0.0" y2="101.7" />
			<line x1="228.4" x2="167.3" y1="101.7" y2="185.8" />
			<line x1="167.3" x2="77.3" y1="185.8" y2="237.8" />
			<line x1="77.3" x2="-26.1" y1="237.8" y2="248.6" />
			<line x1="-26.1" x2="-125.0" y1="248.6" y2="216.5" />
			<line x1="-125.0" x2="-202.3" y1="216.5" y2="146.9" />
			<line x1="-202.3" x2="-244.5" y1="146.9" y2="52.0" />
			<line x1="-244.5" x2="-244.5" y1="52.0" y2="-52.0" />
			<line x1="-244.5" x2="-202.3" y1="-52.0" y2="-146.9" />
			<line x1="-202.3" x2="-125.0" y1="-146.9" y2="-216.5" />
			<line x1="-125.0" x2="-26.1" y1="-216.5" y2="-248.6" />
			<line x1="-26.1" x2="77.3" y1="-248.6" y2="-237.8" />
			<line x1="77.3" x2="167.3" y1="-237.8" y2="-185.8" />
			<line x1="167.3" x2="228.4" y1="-185.8" y2="-101.7" />
			<line x1="228.4" x2="250.0" y1="-101.7" y2="0.0" />
			<line x1="213.2" x2="194.7" y1="-0.0" y2="86.7" />
			<line x1="194.7" x2="142.6" y1="86.7" y2="158.4" />
			<line x1="142.6" x2="65.9" y1="158.4" y2="202.7" />
			<line x1="65.9" x2="-22.3" y1="202.7" y2="212.0" />
			<line x1="-22.3" x2="-106.6" y1="212.0" y2="184.6" />
			<line x1="-106.6" x2="-172.4" y1="184.6" y2="125.3" />
			<line x1="-172.4" x2="-208.5" y1="125.3" y2="44.3" />
			<line x1="-208.5" x2="-208.5" y1="44.3" y2="-44.3" />
			<line x1="-208.5" x2="-172.4" y1="-44.3" y2="-125.3" />
			<line x1="-172.4" x2="-106.6" y1="-125.3" y2="-184.6" />
			<line x1="-106.6" x2="-22.3" y1="-184.6" y2="-212.0" />
			<line x1="-22.3" x2="65.9" y1="-212.0" y2="-202.7" />
			<line x1="65.9" x2="142.6" y1="-202.7" y2="-158.4" />
			<line x1="142.6" x2="194.7" y1="-158.4" y2="-86.7" />
			<line x1="194.7" x2="213.2" y1="-86.7" y2="-0.0" />
			<line x1="250.0" x2="213.2" y1="0.0" y2="-0.0" />
			<line x1="228.4" x2="194.7" y1="101.7" y2="86.7" />
			<line x1="167.3" x2="142.6" y1="185.8" y2="158.4" />
			<line x1="77.3" x2="65.9" y1="237.8" y2="202.7" />
			<line x1="-26.1" x2="-22.3" y1="248.6" y2="212.0" />
			<line x1="-125.0" x2="-106.6" y1="216.5" y2="184.6" />
			<line x1="-202.3" x2="-172.4" y1="146.9" y2="125.3" />
			<line x1="-244.5" x2="-208.5" y1="52.0" y2="44.3" />
			<line x1="-244.5" x2="-208.5" y1="-52.0" y2="-44.3" />
			<line x1="-202.3" x2="-172.4" y1="-146.9" y2="-125.3" />
			<line x1="-125.0" x2="-106.6" y1="-216.5" y2="-184.6" />
			<line x1="-26.1" x2="-22.3" y1="-248.6" y2="-212.0" />
			<line x1="77.3" x2="65.9" y1="-237.8" y2="-202.7" />
			<line x1="167.3" x2="142.6" y1="-185.8" y2="-158.4" />
			<line x1="228.4" x2="194.7" y1="-101.7" y2="-86.7" />
		</g>
		<g>
			<circle cx="250.0" cy="0.0" r="10.0" />
			<circle cx="228.4" cy="101.7" r="10.0" />
			<circle cx="167.3" cy="185.8" r="10.0" />
			<circle cx="77.3" cy="237.8" r="10.0" />
			<circle cx="-26.1" cy="248.6" r="10.0" />
			<circle cx="-125.0" cy="216.5" r="10.0" />
			<circle cx="-202.3" cy="146.9" r="10.0" />
			<circle cx="-244.5" cy="52.0" r="10.0" />
			<circle cx="-244.5" cy="-52.0" r="10.0" />
			<circle cx="-202.3" cy="-146.9" r="10.0" />
			<circle cx="-125.0" cy="-216.5" r="10.0" />
			<circle cx="-26.1" cy="-248.6" r="10.0" />
			<circle cx="77.3" cy="-237.8" r="10.0" />
			<circle cx="167.3" cy="-185.8" r="10.0" />
			<circle cx="228.4" cy="-101.7" r="10.0" />
			<circle cx="213.2" cy="-0.0" r="10.0" />
			<circle cx="194.7" cy="86.7" r="10.0" />
			<circle cx="142.6" cy="158.4" r="10.0" />
			<circle cx="65.9" cy="202.7" r="10.0" />
			<circle cx="-22.3" cy="212.0" r="10.0" />
			<circle cx="-106.6" cy="184.6" r="10.0" />
			<circle cx="-172.4" cy="125.3" r="10.0" />
			<circle cx="-208.5" cy="44.3" r="10.0" />
			<circle cx="-208.5" cy="-44.3" r="10.0" />
			<circle cx="-172.4" cy="-125.3" r="10.0" />
			<circle cx="-106.6" cy="-184.6" r="10.0" />
			<circle cx="-22.3" cy="-212.0" r="10.0" />
			<circle cx="65.9" cy="-202.7" r="10.0" />
			<circle cx="142.6" cy="-158.4" r="10.0" />
			<circle cx="194.7" cy="-86.7" r="10.0" />
		</g>
	</svg>
	<svg class="animated" height="537.2" id="frame_14" viewBox="-264.5 -268.6 534.5 537.2" width="534.5" x="0.0" xmlns="http://www.w3.org/2000/svg" y="0.0">
		<g stroke="black" stroke-width="1px">
			<line x1="250.0" x2="228.4" y1="0.0" y2="101.7" />
			<line x1="228.4" x2="167.3" y1="101.7" y2="185.8" />
			<line x1="167.3" x2="77.3" y1="185.8" y2="237.8" />
			<line x1="77.3" x2="-26.1" y1="237.8" y2="248.6" />
			<line x1="-26.1" x2="-125.0" y1="248.6" y2="216.5" />
			<line x1="-125.0" x2="-202.3" y1="216.5" y2="146.9" />
			<line x1="-202.3" x2="-244.5" y1="146.9" y2="52.0" />
			<line x1="-244.5" x2="-244.5" y1="52.0" y2="-52.0" />
			<line x1="-244.5" x2="-202.3" y1="-52.0" y2="-146.9" />
			<line x1="-202.3" x2="-125.0" y1="-146.9" y2="-216.5" />
			<line x1="-125.0" x2="-26.1" y1="-216.5" y2="-248.6" />
			<line x1="-26.1" x2="77.3" y1="-248.6" y2="-237.8" />
			<line x1="77.3" x2="167.3" y1="-237.8" y2="-185.8" />
			<line x1="167.3" x2="228.4" y1="-185.8" y2="-101.7" />
			<line x1="228.4" x2="250.0" y1="-101.7" y2="0.0" />
			<line x1="213.2" x2="194.7" y1="0.0" y2="86.7" />
			<line x1="194.7" x2="142.6" y1="86.7" y2="158.4" />
			<line x1="142.6" x2="65.9" y1="158.4" y2="202.7" />
			<line x1="65.9" x2="-22.3" y1="202.7" y2="212.0" />
			<line x1="-22.3" x2="-106.6" y1="212.0" y2="184.6" />
			<line x1="-106.6" x2="-172.4" y1="184.6" y2="125.3" />
			<line x1="-172.4" x2="-208.5" y1="125.3" y2="44.3" />
			<line x1="-208.5" x2="-208.5" y1="44.3" y2="-44.3" />
			<line x1="-208.5" x2="-172.4" y1="-44.3" y2="-125.3" />
			<line x1="-172.4" x2="-106.6" y1="-125.3" y2="-184.6" />
			<line x1="-106.6" x2="-22.3" y1="-184.6" y2="-212.0" />
			<line x1="-22.3" x2="65.9" y1="-212.0" y2="-202.7" />
			<line x1="65.9" x2="142.6" y1="-202.7" y2="-158.4" />
			<line x1="142.6" x2="194.7" y1="-158.4" y2="-86.7" />
			<line x1="194.7" x2="213.2" y1="-86.7" y2="0.0" />
			<line x1="250.0" x2="213.2" y1="0.0" y2="0.0" />
			<line x1="228.4" x2="194.7" y1="101.7" y2="86.7" />
			<line x1="167.3" x2="142.6" y1="185.8" y2="158.4" />
			<line x1="77.3" x2="65.9" y1="237.8" y2="202.7" />
			<line x1="-26.1" x2="-22.3" y1="248.6" y2="212.0" />
			<line x1="-125.0" x2="-106.6" y1="216.5" y2="184.6" />
			<line x1="-202.3" x2="-172.4" y1="146.9" y2="125.3" />
			<line x1="-244.5" x2="-208.5" y1="52.0" y2="44.3" />
			<line x1="-244.5" x2="-208.5" y1="-52.0" y2="-44.3" />
			<line x1="-202.3" x2="-172.4" y1="-146.9" y2="-125.3" />
			<line x1="-125.0" x2="-106.6" y1="-216.5" y2="-184.6" />
			<line x1="-26.1" x2="-22.3" y1="-248.6" y2="-212.0" />
			<line x1="77.3" x2="65.9" y1="-237.8" y2="-202.7" />
			<line x1="167.3" x2="142.6" y1="-185.8" y2="-158.4" />
			<line x1="228.4" x2="194.7" y1="-101.7" y2="-86.7" />
		</g>
		<g>
			<circle cx="250.0" cy="0.0" r="10.0" />
			<circle cx="228.4" cy="101.7" r="10.0" />
			<circle cx="167.3" cy="185.8" r="10.0" />
			<circle cx="77.3" cy="237.8" r="10.0" />
			<circle cx="-26.1" cy="248.6" r="10.0" />
			<circle cx="-125.0" cy="216.5" r="10.0" />
			<circle cx="-202.3" cy="146.9" r="10.0" />
			<circle cx="-244.5" cy="52.0" r="10.0" />
			<circle cx="-244.5" cy="-52.0" r="10.0" />
			<circle cx="-202.3" cy="-146.9" r="10.0" />
			<circle cx="-125.0" cy="-216.5" r="10.0" />
			<circle cx="-26.1" cy="-248.6" r="10.0" />
			<circle cx="77.3" cy="-237.8" r="10.0" />
			<circle cx="167.3" cy="-185.8" r="10.0" />
			<circle cx="228.4" cy="-101.7" r="10.0" />
			<circle cx="213.2" cy="0.0" r="10.0" />
			<circle cx="194.7" cy="86.7" r="10.0" />
			<circle cx="142.6" cy="158.4" r="10.0" />
			<circle cx="65.9" cy="202.7" r="10.0" />
			<circle cx="-22.3" cy="212.0" r="10.0" />
			<circle cx="-106.6" cy="184.6" r="10.0" />
			<circle cx="-172.4" cy="125.3" r="10.0" />
			<circle cx="-208.5" cy="44.3" r="10.0" />
			<circle cx="-208.5" cy="-44.3" r="10.0" />
			<circle cx="-172.4" cy="-125.3" r="10.0" />
			<circle cx="-106.6" cy="-184.6" r="10.0" />
			<circle cx="-22.3" cy="-212.0" r="10.0" />
			<circle cx="65.9" cy="-202.7" r="10.0" />
			<circle cx="142.6" cy="-158.4" r="10.0" />
			<circle cx="194.7" cy="-86.7" r="10.0" />
		</g>
	</svg>
</svg>